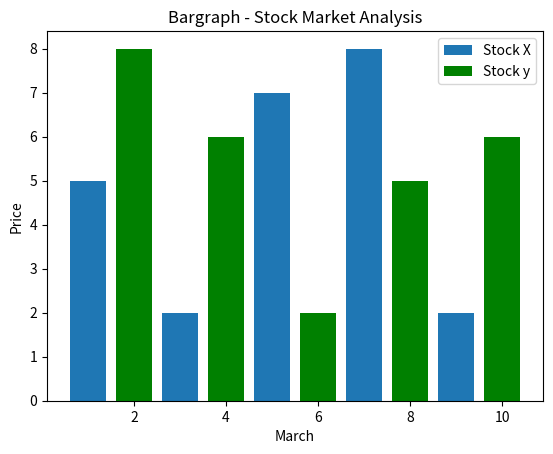

Recreate this plot in Python.
import matplotlib.pyplot as plt


plt.bar([1,3,5,7,9], [5,2,7,8,2], label="Stock X")
plt.bar([2,4,6,8,10], [8,6,2,5,6], label="Stock y",color='g')

plt.legend()
plt.xlabel("March")
plt.ylabel("Price")
plt.title("Bargraph - Stock Market Analysis")

plt.show()